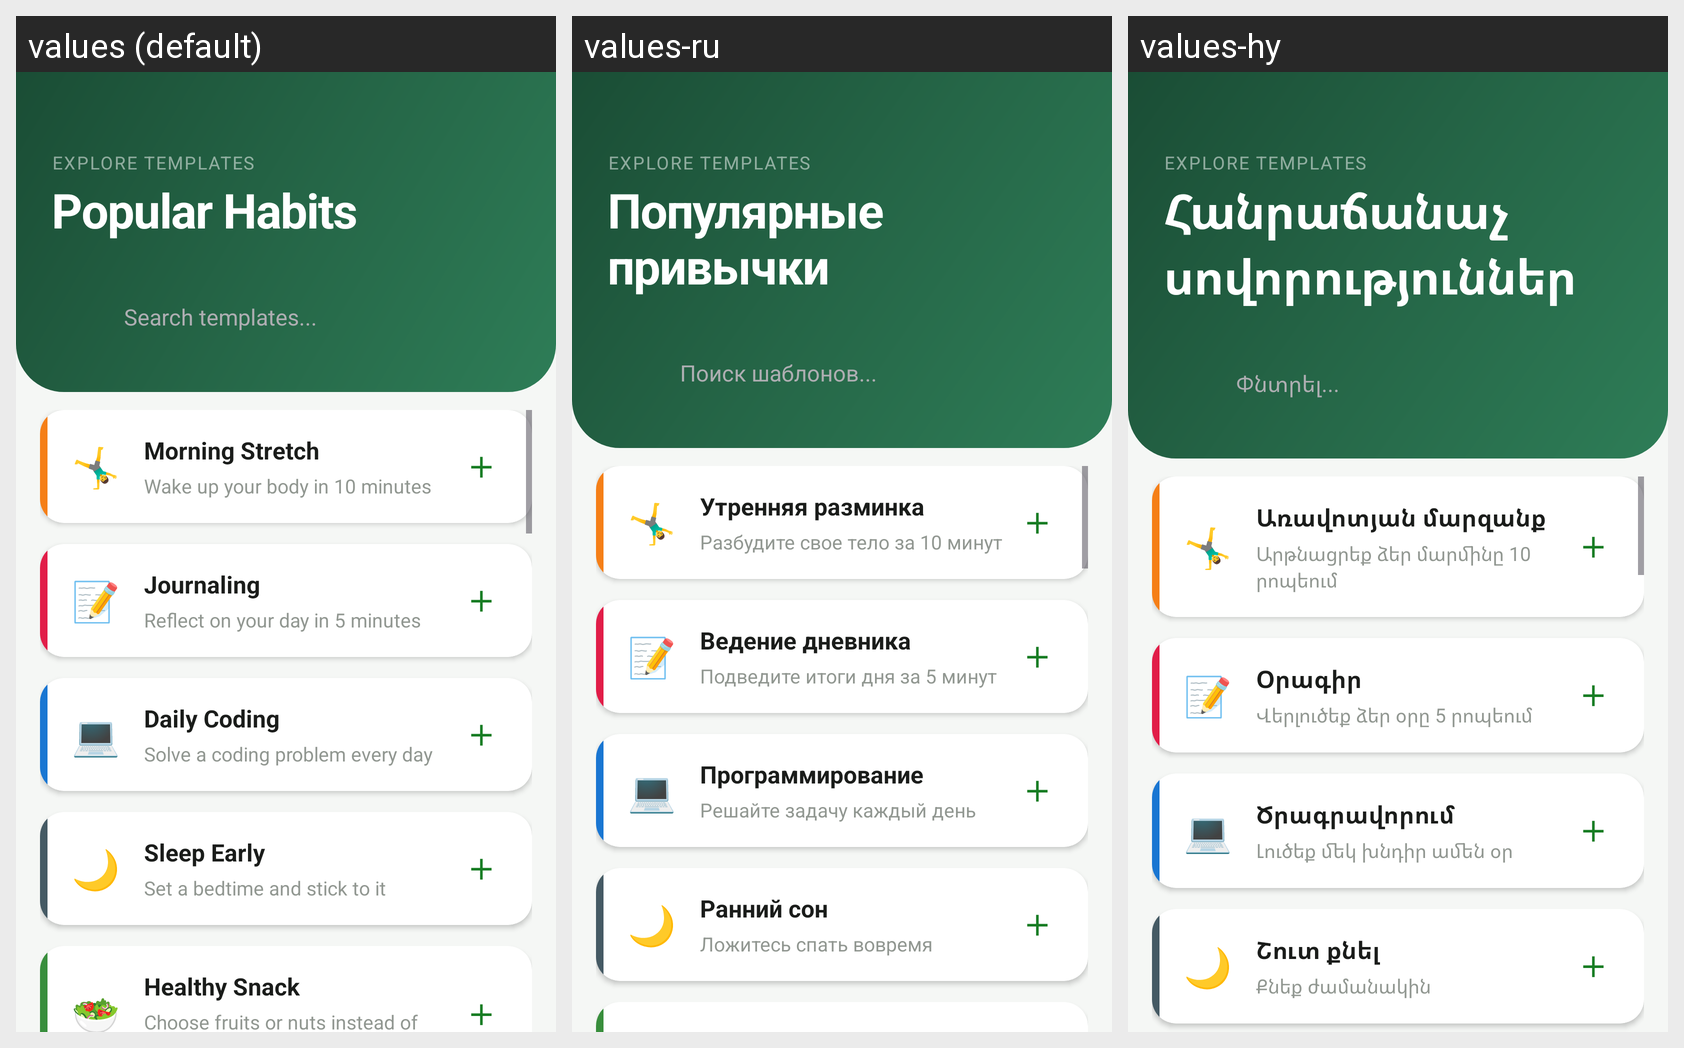

The same Android screen rendered under several of its app's locales, left to right. List the strings drawn on it with the default value and each locale's translation.
Android screen res/layout/fragment_habit.xml rendered under 3 locales, left to right: values (default), values-ru, values-hy. Device: Nexus 5 (rendered at 1080×1920; each locale shown at half size, 540×960, under a caption strip naming it); theme Theme.TrackIt.
Strings drawn on this screen, with the default value and each locale's value (text and hints the layout hard-codes, and strings that could not be matched under every locale, appear in the picture but are not listed):

header_popular_habits
  values: Popular Habits
  values-ru: Популярные привычки
  values-hy: Հանրաճանաչ սովորություններ

hint_search_templates
  values: Search templates...
  values-ru: Поиск шаблонов...
  values-hy: Փնտրել...

temp_title_stretch
  values: Morning Stretch
  values-ru: Утренняя разминка
  values-hy: Առավոտյան մարզանք

temp_desc_stretch
  values: Wake up your body in 10 minutes
  values-ru: Разбудите свое тело за 10 минут
  values-hy: Արթնացրեք ձեր մարմինը 10 րոպեում

temp_title_journal
  values: Journaling
  values-ru: Ведение дневника
  values-hy: Օրագիր

temp_desc_journal
  values: Reflect on your day in 5 minutes
  values-ru: Подведите итоги дня за 5 минут
  values-hy: Վերլուծեք ձեր օրը 5 րոպեում

temp_title_coding
  values: Daily Coding
  values-ru: Программирование
  values-hy: Ծրագրավորում

temp_desc_coding
  values: Solve a coding problem every day
  values-ru: Решайте задачу каждый день
  values-hy: Լուծեք մեկ խնդիր ամեն օր

temp_title_sleep
  values: Sleep Early
  values-ru: Ранний сон
  values-hy: Շուտ քնել

temp_desc_sleep
  values: Set a bedtime and stick to it
  values-ru: Ложитесь спать вовремя
  values-hy: Քնեք ժամանակին
